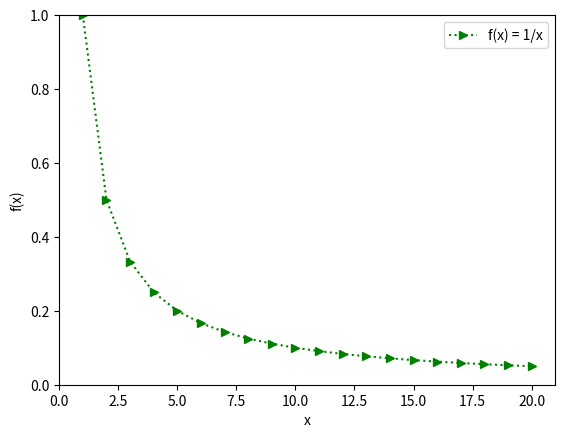

Write the Python code that produced this figure.
import numpy as np
import pandas as pd
import matplotlib.pyplot as plt

# zad1
# x = np.arange(0, 21, 1)
# y = (1/x)
# plt.plot(x, y, label='f(x)')
# plt.xlabel('x')
# plt.ylabel('f(x)')
# plt.ylim(0, 1)
# plt.xlim(1, len(x))
# plt.legend()
# plt.show()

# zad2
x = np.arange(0, 21, 1)
y = (1/x)
plt.plot(x, y, 'g>:', label='f(x) = 1/x')
plt.xlabel('x')
plt.ylabel('f(x)')
plt.ylim(0, 1)
plt.xlim(0, len(x))
plt.legend()
plt.show()